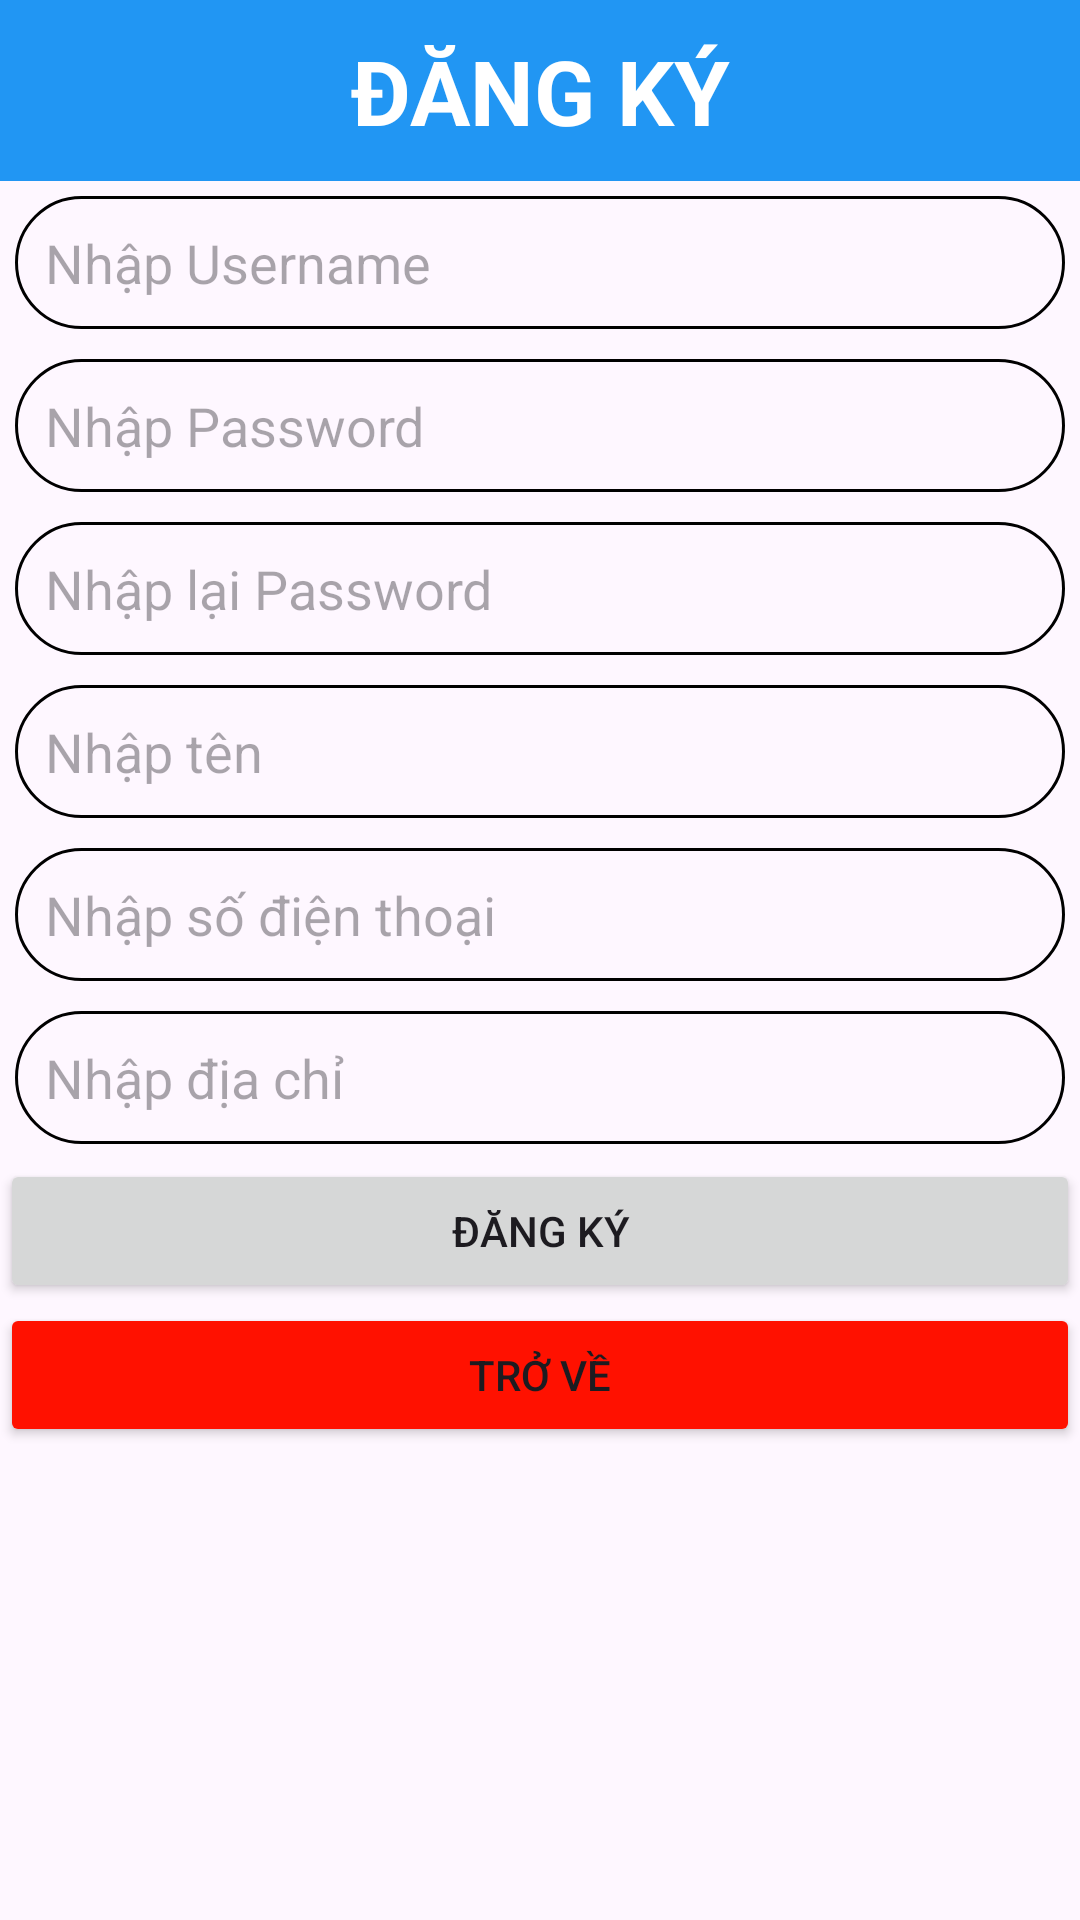

This screen was rendered from an Android layout file. Write that file and the resources it references.
<!-- AndroidManifest.xml: application theme Theme.Duan_PH32821 -->
<!-- res/layout/activity_register_main.xml -->
<?xml version="1.0" encoding="utf-8"?>
<LinearLayout xmlns:android="http://schemas.android.com/apk/res/android"
    xmlns:app="http://schemas.android.com/apk/res-auto"
    xmlns:tools="http://schemas.android.com/tools"
    android:layout_width="match_parent"
    android:layout_height="wrap_content"
    tools:context=".Login"
    android:orientation="vertical">
    <LinearLayout
        android:gravity="center"
        android:layout_width="match_parent"
        android:layout_height="wrap_content"
        android:background="#2196F3"
        >
        <TextView
            android:layout_width="match_parent"
            android:layout_height="wrap_content"
            android:gravity="center"
            android:text="ĐĂNG KÝ"
            android:textSize="30sp"
            android:layout_margin="10dp"
            android:textColor="@color/white"
            android:textStyle="bold"/>
    </LinearLayout>
    <EditText
        android:id="@+id/edtUser"
        android:layout_margin="5dp"
        android:layout_width="match_parent"
        android:layout_height="wrap_content"
        android:hint="Nhập Username"
        android:background="@drawable/custom_edttext"/>
    <EditText
        android:id="@+id/edtPass"
        android:layout_margin="5dp"
        android:layout_width="match_parent"
        android:layout_height="wrap_content"
        android:hint="Nhập Password"
        android:background="@drawable/custom_edttext"/>
    <EditText
        android:id="@+id/edtRePass"
        android:layout_margin="5dp"
        android:layout_width="match_parent"
        android:layout_height="wrap_content"
        android:hint="Nhập lại Password"
        android:background="@drawable/custom_edttext"/>
    <EditText
        android:id="@+id/edtName"
        android:layout_margin="5dp"
        android:layout_width="match_parent"
        android:layout_height="wrap_content"
        android:hint="Nhập tên"
        android:background="@drawable/custom_edttext"/>
    <EditText
        android:id="@+id/edtPhone"
        android:layout_margin="5dp"
        android:layout_width="match_parent"
        android:layout_height="wrap_content"
        android:hint="Nhập số điện thoại"
        android:background="@drawable/custom_edttext"/>
    <EditText
        android:id="@+id/edtAddress"
        android:layout_margin="5dp"
        android:layout_width="match_parent"
        android:layout_height="wrap_content"
        android:hint="Nhập địa chỉ"
        android:background="@drawable/custom_edttext"/>
    <Button
        android:id="@+id/btnRegister"
        android:layout_width="match_parent"
        android:layout_height="wrap_content"
        android:text="Đăng ký"
        android:textAllCaps="true"/>
    <Button
        android:id="@+id/btnBack"
        android:layout_width="match_parent"
        android:layout_height="wrap_content"
        android:text="Trở về"
        android:backgroundTint="#FF1100"
        android:textAllCaps="true"/>
</LinearLayout>
<!-- resources referenced by this layout -->
<resources>
  <!-- drawable custom_edttext (drawable) -->
  <?xml version="1.0" encoding="utf-8"?>
  <shape xmlns:android="http://schemas.android.com/apk/res/android">
      <stroke
          android:color="@color/black"
          android:width="1dp"/>
      <corners android:radius="30dp"/>
      <padding android:bottom="10dp"
          android:top="10dp"
          android:left="10dp"
          android:right="10dp"/>
  </shape>
  <style name="Theme.Duan_PH32821" parent="Base.Theme.Duan_PH32821" />
  <style name="Base.Theme.Duan_PH32821" parent="Theme.Material3.DayNight.NoActionBar">
          
          
      </style>
  <!-- not gathered from this repository: default colours our renderer supplied (Android Studio template values) -->
  <color name="black">#FF000000</color>
  <color name="white">#FFFFFFFF</color>
</resources>
